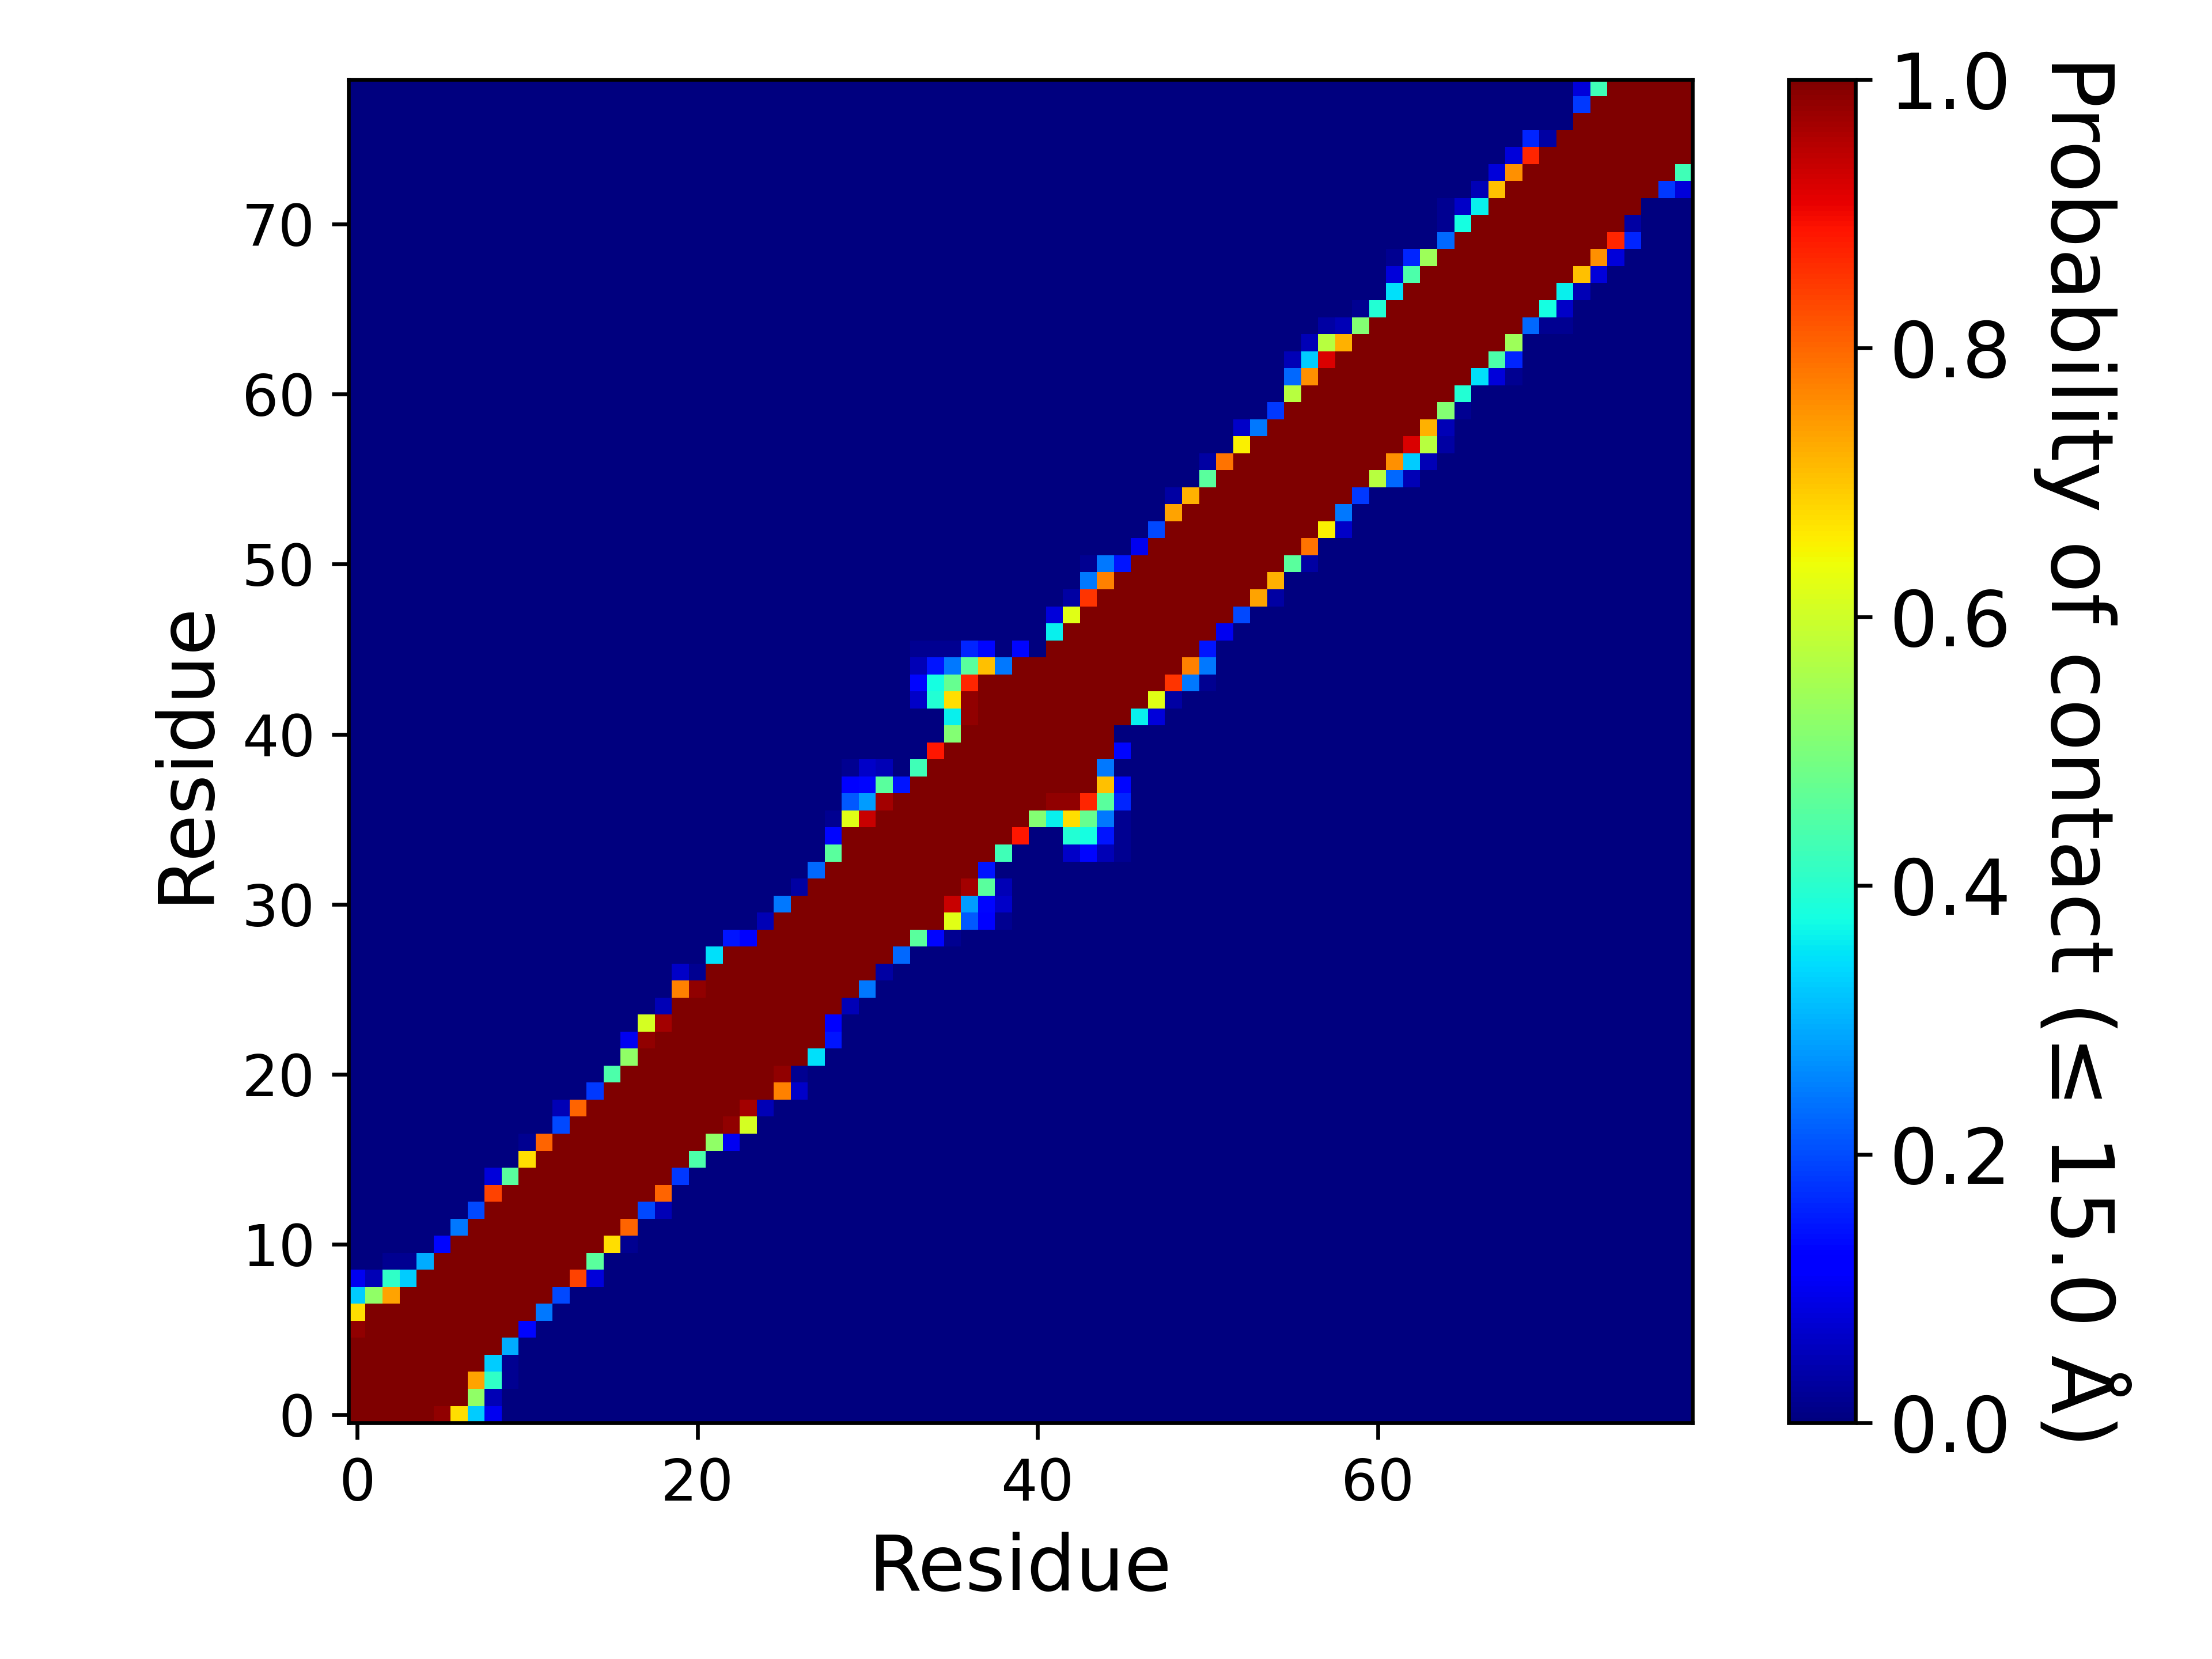

The file beside this chart, header and first rows:
, 1, 2, 3, 4, 5, 6, 7, 8, 9, 10, 11, 12, 13, 14, 15, 16, 17, 18, 19, 20, 21, 22, 23
1, 1.0, 1.0, 1.0, 1.0, 1.0, 0.9836, 0.6721, 0.3279, 0.09836, 0.0, 0.0, 0.0, 0.0, 0.0, 0.0, 0.0, 0.0, 0.0, 0.0, 0.0, 0.0, 0.0, 0.0
2, 1.0, 1.0, 1.0, 1.0, 1.0, 1.0, 1.0, 0.5246, 0.04918, 0.0, 0.0, 0.0, 0.0, 0.0, 0.0, 0.0, 0.0, 0.0, 0.0, 0.0, 0.0, 0.0, 0.0
3, 1.0, 1.0, 1.0, 1.0, 1.0, 1.0, 1.0, 0.7377, 0.4098, 0.01639, 0.0, 0.0, 0.0, 0.0, 0.0, 0.0, 0.0, 0.0, 0.0, 0.0, 0.0, 0.0, 0.0
4, 1.0, 1.0, 1.0, 1.0, 1.0, 1.0, 1.0, 1.0, 0.3279, 0.01639, 0.0, 0.0, 0.0, 0.0, 0.0, 0.0, 0.0, 0.0, 0.0, 0.0, 0.0, 0.0, 0.0
5, 1.0, 1.0, 1.0, 1.0, 1.0, 1.0, 1.0, 1.0, 1.0, 0.2951, 0.0, 0.0, 0.0, 0.0, 0.0, 0.0, 0.0, 0.0, 0.0, 0.0, 0.0, 0.0, 0.0
6, 0.9836, 1.0, 1.0, 1.0, 1.0, 1.0, 1.0, 1.0, 1.0, 1.0, 0.1311, 0.0, 0.0, 0.0, 0.0, 0.0, 0.0, 0.0, 0.0, 0.0, 0.0, 0.0, 0.0
7, 0.6721, 1.0, 1.0, 1.0, 1.0, 1.0, 1.0, 1.0, 1.0, 1.0, 1.0, 0.2459, 0.0, 0.0, 0.0, 0.0, 0.0, 0.0, 0.0, 0.0, 0.0, 0.0, 0.0
8, 0.3279, 0.5246, 0.7377, 1.0, 1.0, 1.0, 1.0, 1.0, 1.0, 1.0, 1.0, 1.0, 0.1967, 0.0, 0.0, 0.0, 0.0, 0.0, 0.0, 0.0, 0.0, 0.0, 0.0
9, 0.09836, 0.04918, 0.4098, 0.3279, 1.0, 1.0, 1.0, 1.0, 1.0, 1.0, 1.0, 1.0, 1.0, 0.8361, 0.08197, 0.0, 0.0, 0.0, 0.0, 0.0, 0.0, 0.0, 0.0
10, 0.0, 0.0, 0.01639, 0.01639, 0.2951, 1.0, 1.0, 1.0, 1.0, 1.0, 1.0, 1.0, 1.0, 1.0, 0.459, 0.0, 0.0, 0.0, 0.0, 0.0, 0.0, 0.0, 0.0
11, 0.0, 0.0, 0.0, 0.0, 0.0, 0.1311, 1.0, 1.0, 1.0, 1.0, 1.0, 1.0, 1.0, 1.0, 1.0, 0.6721, 0.01639, 0.0, 0.0, 0.0, 0.0, 0.0, 0.0
12, 0.0, 0.0, 0.0, 0.0, 0.0, 0.0, 0.2459, 1.0, 1.0, 1.0, 1.0, 1.0, 1.0, 1.0, 1.0, 1.0, 0.8033, 0.0, 0.0, 0.0, 0.0, 0.0, 0.0
13, 0.0, 0.0, 0.0, 0.0, 0.0, 0.0, 0.0, 0.1967, 1.0, 1.0, 1.0, 1.0, 1.0, 1.0, 1.0, 1.0, 1.0, 0.1967, 0.04918, 0.0, 0.0, 0.0, 0.0
14, 0.0, 0.0, 0.0, 0.0, 0.0, 0.0, 0.0, 0.0, 0.8361, 1.0, 1.0, 1.0, 1.0, 1.0, 1.0, 1.0, 1.0, 1.0, 0.8033, 0.0, 0.0, 0.0, 0.0
15, 0.0, 0.0, 0.0, 0.0, 0.0, 0.0, 0.0, 0.0, 0.08197, 0.459, 1.0, 1.0, 1.0, 1.0, 1.0, 1.0, 1.0, 1.0, 1.0, 0.1803, 0.0, 0.0, 0.0
16, 0.0, 0.0, 0.0, 0.0, 0.0, 0.0, 0.0, 0.0, 0.0, 0.0, 0.6721, 1.0, 1.0, 1.0, 1.0, 1.0, 1.0, 1.0, 1.0, 1.0, 0.4426, 0.0, 0.0
17, 0.0, 0.0, 0.0, 0.0, 0.0, 0.0, 0.0, 0.0, 0.0, 0.0, 0.01639, 0.8033, 1.0, 1.0, 1.0, 1.0, 1.0, 1.0, 1.0, 1.0, 1.0, 0.5246, 0.09836
18, 0.0, 0.0, 0.0, 0.0, 0.0, 0.0, 0.0, 0.0, 0.0, 0.0, 0.0, 0.0, 0.1967, 1.0, 1.0, 1.0, 1.0, 1.0, 1.0, 1.0, 1.0, 1.0, 0.9836
19, 0.0, 0.0, 0.0, 0.0, 0.0, 0.0, 0.0, 0.0, 0.0, 0.0, 0.0, 0.0, 0.04918, 0.8033, 1.0, 1.0, 1.0, 1.0, 1.0, 1.0, 1.0, 1.0, 1.0
20, 0.0, 0.0, 0.0, 0.0, 0.0, 0.0, 0.0, 0.0, 0.0, 0.0, 0.0, 0.0, 0.0, 0.0, 0.1803, 1.0, 1.0, 1.0, 1.0, 1.0, 1.0, 1.0, 1.0
21, 0.0, 0.0, 0.0, 0.0, 0.0, 0.0, 0.0, 0.0, 0.0, 0.0, 0.0, 0.0, 0.0, 0.0, 0.0, 0.4426, 1.0, 1.0, 1.0, 1.0, 1.0, 1.0, 1.0
22, 0.0, 0.0, 0.0, 0.0, 0.0, 0.0, 0.0, 0.0, 0.0, 0.0, 0.0, 0.0, 0.0, 0.0, 0.0, 0.0, 0.5246, 1.0, 1.0, 1.0, 1.0, 1.0, 1.0
23, 0.0, 0.0, 0.0, 0.0, 0.0, 0.0, 0.0, 0.0, 0.0, 0.0, 0.0, 0.0, 0.0, 0.0, 0.0, 0.0, 0.09836, 0.9836, 1.0, 1.0, 1.0, 1.0, 1.0
24, 0.0, 0.0, 0.0, 0.0, 0.0, 0.0, 0.0, 0.0, 0.0, 0.0, 0.0, 0.0, 0.0, 0.0, 0.0, 0.0, 0.0, 0.6066, 0.9672, 1.0, 1.0, 1.0, 1.0
25, 0.0, 0.0, 0.0, 0.0, 0.0, 0.0, 0.0, 0.0, 0.0, 0.0, 0.0, 0.0, 0.0, 0.0, 0.0, 0.0, 0.0, 0.0, 0.04918, 1.0, 1.0, 1.0, 1.0
26, 0.0, 0.0, 0.0, 0.0, 0.0, 0.0, 0.0, 0.0, 0.0, 0.0, 0.0, 0.0, 0.0, 0.0, 0.0, 0.0, 0.0, 0.0, 0.0, 0.7705, 0.9836, 1.0, 1.0
27, 0.0, 0.0, 0.0, 0.0, 0.0, 0.0, 0.0, 0.0, 0.0, 0.0, 0.0, 0.0, 0.0, 0.0, 0.0, 0.0, 0.0, 0.0, 0.0, 0.06557, 0.01639, 1.0, 1.0
28, 0.0, 0.0, 0.0, 0.0, 0.0, 0.0, 0.0, 0.0, 0.0, 0.0, 0.0, 0.0, 0.0, 0.0, 0.0, 0.0, 0.0, 0.0, 0.0, 0.0, 0.0, 0.3443, 1.0
29, 0.0, 0.0, 0.0, 0.0, 0.0, 0.0, 0.0, 0.0, 0.0, 0.0, 0.0, 0.0, 0.0, 0.0, 0.0, 0.0, 0.0, 0.0, 0.0, 0.0, 0.0, 0.0, 0.1475
30, 0.0, 0.0, 0.0, 0.0, 0.0, 0.0, 0.0, 0.0, 0.0, 0.0, 0.0, 0.0, 0.0, 0.0, 0.0, 0.0, 0.0, 0.0, 0.0, 0.0, 0.0, 0.0, 0.0
31, 0.0, 0.0, 0.0, 0.0, 0.0, 0.0, 0.0, 0.0, 0.0, 0.0, 0.0, 0.0, 0.0, 0.0, 0.0, 0.0, 0.0, 0.0, 0.0, 0.0, 0.0, 0.0, 0.0
32, 0.0, 0.0, 0.0, 0.0, 0.0, 0.0, 0.0, 0.0, 0.0, 0.0, 0.0, 0.0, 0.0, 0.0, 0.0, 0.0, 0.0, 0.0, 0.0, 0.0, 0.0, 0.0, 0.0
33, 0.0, 0.0, 0.0, 0.0, 0.0, 0.0, 0.0, 0.0, 0.0, 0.0, 0.0, 0.0, 0.0, 0.0, 0.0, 0.0, 0.0, 0.0, 0.0, 0.0, 0.0, 0.0, 0.0
34, 0.0, 0.0, 0.0, 0.0, 0.0, 0.0, 0.0, 0.0, 0.0, 0.0, 0.0, 0.0, 0.0, 0.0, 0.0, 0.0, 0.0, 0.0, 0.0, 0.0, 0.0, 0.0, 0.0
35, 0.0, 0.0, 0.0, 0.0, 0.0, 0.0, 0.0, 0.0, 0.0, 0.0, 0.0, 0.0, 0.0, 0.0, 0.0, 0.0, 0.0, 0.0, 0.0, 0.0, 0.0, 0.0, 0.0
36, 0.0, 0.0, 0.0, 0.0, 0.0, 0.0, 0.0, 0.0, 0.0, 0.0, 0.0, 0.0, 0.0, 0.0, 0.0, 0.0, 0.0, 0.0, 0.0, 0.0, 0.0, 0.0, 0.0
37, 0.0, 0.0, 0.0, 0.0, 0.0, 0.0, 0.0, 0.0, 0.0, 0.0, 0.0, 0.0, 0.0, 0.0, 0.0, 0.0, 0.0, 0.0, 0.0, 0.0, 0.0, 0.0, 0.0
38, 0.0, 0.0, 0.0, 0.0, 0.0, 0.0, 0.0, 0.0, 0.0, 0.0, 0.0, 0.0, 0.0, 0.0, 0.0, 0.0, 0.0, 0.0, 0.0, 0.0, 0.0, 0.0, 0.0
39, 0.0, 0.0, 0.0, 0.0, 0.0, 0.0, 0.0, 0.0, 0.0, 0.0, 0.0, 0.0, 0.0, 0.0, 0.0, 0.0, 0.0, 0.0, 0.0, 0.0, 0.0, 0.0, 0.0
40, 0.0, 0.0, 0.0, 0.0, 0.0, 0.0, 0.0, 0.0, 0.0, 0.0, 0.0, 0.0, 0.0, 0.0, 0.0, 0.0, 0.0, 0.0, 0.0, 0.0, 0.0, 0.0, 0.0
41, 0.0, 0.0, 0.0, 0.0, 0.0, 0.0, 0.0, 0.0, 0.0, 0.0, 0.0, 0.0, 0.0, 0.0, 0.0, 0.0, 0.0, 0.0, 0.0, 0.0, 0.0, 0.0, 0.0
42, 0.0, 0.0, 0.0, 0.0, 0.0, 0.0, 0.0, 0.0, 0.0, 0.0, 0.0, 0.0, 0.0, 0.0, 0.0, 0.0, 0.0, 0.0, 0.0, 0.0, 0.0, 0.0, 0.0
43, 0.0, 0.0, 0.0, 0.0, 0.0, 0.0, 0.0, 0.0, 0.0, 0.0, 0.0, 0.0, 0.0, 0.0, 0.0, 0.0, 0.0, 0.0, 0.0, 0.0, 0.0, 0.0, 0.0
44, 0.0, 0.0, 0.0, 0.0, 0.0, 0.0, 0.0, 0.0, 0.0, 0.0, 0.0, 0.0, 0.0, 0.0, 0.0, 0.0, 0.0, 0.0, 0.0, 0.0, 0.0, 0.0, 0.0
45, 0.0, 0.0, 0.0, 0.0, 0.0, 0.0, 0.0, 0.0, 0.0, 0.0, 0.0, 0.0, 0.0, 0.0, 0.0, 0.0, 0.0, 0.0, 0.0, 0.0, 0.0, 0.0, 0.0
46, 0.0, 0.0, 0.0, 0.0, 0.0, 0.0, 0.0, 0.0, 0.0, 0.0, 0.0, 0.0, 0.0, 0.0, 0.0, 0.0, 0.0, 0.0, 0.0, 0.0, 0.0, 0.0, 0.0
47, 0.0, 0.0, 0.0, 0.0, 0.0, 0.0, 0.0, 0.0, 0.0, 0.0, 0.0, 0.0, 0.0, 0.0, 0.0, 0.0, 0.0, 0.0, 0.0, 0.0, 0.0, 0.0, 0.0
48, 0.0, 0.0, 0.0, 0.0, 0.0, 0.0, 0.0, 0.0, 0.0, 0.0, 0.0, 0.0, 0.0, 0.0, 0.0, 0.0, 0.0, 0.0, 0.0, 0.0, 0.0, 0.0, 0.0
49, 0.0, 0.0, 0.0, 0.0, 0.0, 0.0, 0.0, 0.0, 0.0, 0.0, 0.0, 0.0, 0.0, 0.0, 0.0, 0.0, 0.0, 0.0, 0.0, 0.0, 0.0, 0.0, 0.0
50, 0.0, 0.0, 0.0, 0.0, 0.0, 0.0, 0.0, 0.0, 0.0, 0.0, 0.0, 0.0, 0.0, 0.0, 0.0, 0.0, 0.0, 0.0, 0.0, 0.0, 0.0, 0.0, 0.0
51, 0.0, 0.0, 0.0, 0.0, 0.0, 0.0, 0.0, 0.0, 0.0, 0.0, 0.0, 0.0, 0.0, 0.0, 0.0, 0.0, 0.0, 0.0, 0.0, 0.0, 0.0, 0.0, 0.0
52, 0.0, 0.0, 0.0, 0.0, 0.0, 0.0, 0.0, 0.0, 0.0, 0.0, 0.0, 0.0, 0.0, 0.0, 0.0, 0.0, 0.0, 0.0, 0.0, 0.0, 0.0, 0.0, 0.0
53, 0.0, 0.0, 0.0, 0.0, 0.0, 0.0, 0.0, 0.0, 0.0, 0.0, 0.0, 0.0, 0.0, 0.0, 0.0, 0.0, 0.0, 0.0, 0.0, 0.0, 0.0, 0.0, 0.0
54, 0.0, 0.0, 0.0, 0.0, 0.0, 0.0, 0.0, 0.0, 0.0, 0.0, 0.0, 0.0, 0.0, 0.0, 0.0, 0.0, 0.0, 0.0, 0.0, 0.0, 0.0, 0.0, 0.0
55, 0.0, 0.0, 0.0, 0.0, 0.0, 0.0, 0.0, 0.0, 0.0, 0.0, 0.0, 0.0, 0.0, 0.0, 0.0, 0.0, 0.0, 0.0, 0.0, 0.0, 0.0, 0.0, 0.0
56, 0.0, 0.0, 0.0, 0.0, 0.0, 0.0, 0.0, 0.0, 0.0, 0.0, 0.0, 0.0, 0.0, 0.0, 0.0, 0.0, 0.0, 0.0, 0.0, 0.0, 0.0, 0.0, 0.0
57, 0.0, 0.0, 0.0, 0.0, 0.0, 0.0, 0.0, 0.0, 0.0, 0.0, 0.0, 0.0, 0.0, 0.0, 0.0, 0.0, 0.0, 0.0, 0.0, 0.0, 0.0, 0.0, 0.0
58, 0.0, 0.0, 0.0, 0.0, 0.0, 0.0, 0.0, 0.0, 0.0, 0.0, 0.0, 0.0, 0.0, 0.0, 0.0, 0.0, 0.0, 0.0, 0.0, 0.0, 0.0, 0.0, 0.0
59, 0.0, 0.0, 0.0, 0.0, 0.0, 0.0, 0.0, 0.0, 0.0, 0.0, 0.0, 0.0, 0.0, 0.0, 0.0, 0.0, 0.0, 0.0, 0.0, 0.0, 0.0, 0.0, 0.0
60, 0.0, 0.0, 0.0, 0.0, 0.0, 0.0, 0.0, 0.0, 0.0, 0.0, 0.0, 0.0, 0.0, 0.0, 0.0, 0.0, 0.0, 0.0, 0.0, 0.0, 0.0, 0.0, 0.0
... 19 more rows
